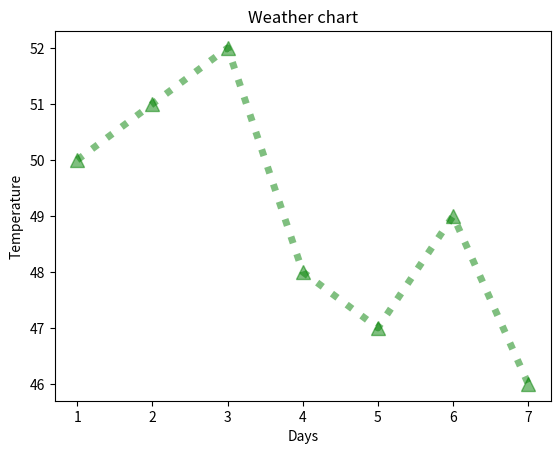

Write the Python code that produced this figure.
# ********* MATPLOT LIBRARY ********* #

# ********* INTRODUCTION ********* #

# plotting a weather chart ::

import matplotlib.pyplot as plt
x = [1,2,3,4,5,6,7]
y = [50,51,52,48,47,49,46]
plt.xlabel('Days')
plt.ylabel('Temperature')
plt.title('Weather chart')
plt.plot( x,y, color='green' , linewidth=5 , linestyle='dotted' , marker='^' , markersize=10 , alpha=0.5)
# instead of color and linestyple you directly type this command : 'g--' it will understand like green color and -- linestyle :
# some basic properties of ploting a graph ::
# color : change color :
# lindwidth : change the widht of line :
# linestyle : change the style of line :
# marker : change the pointer style
# markersize : change the pointer size
# aplha : change the opacity of graph 
plt.show()